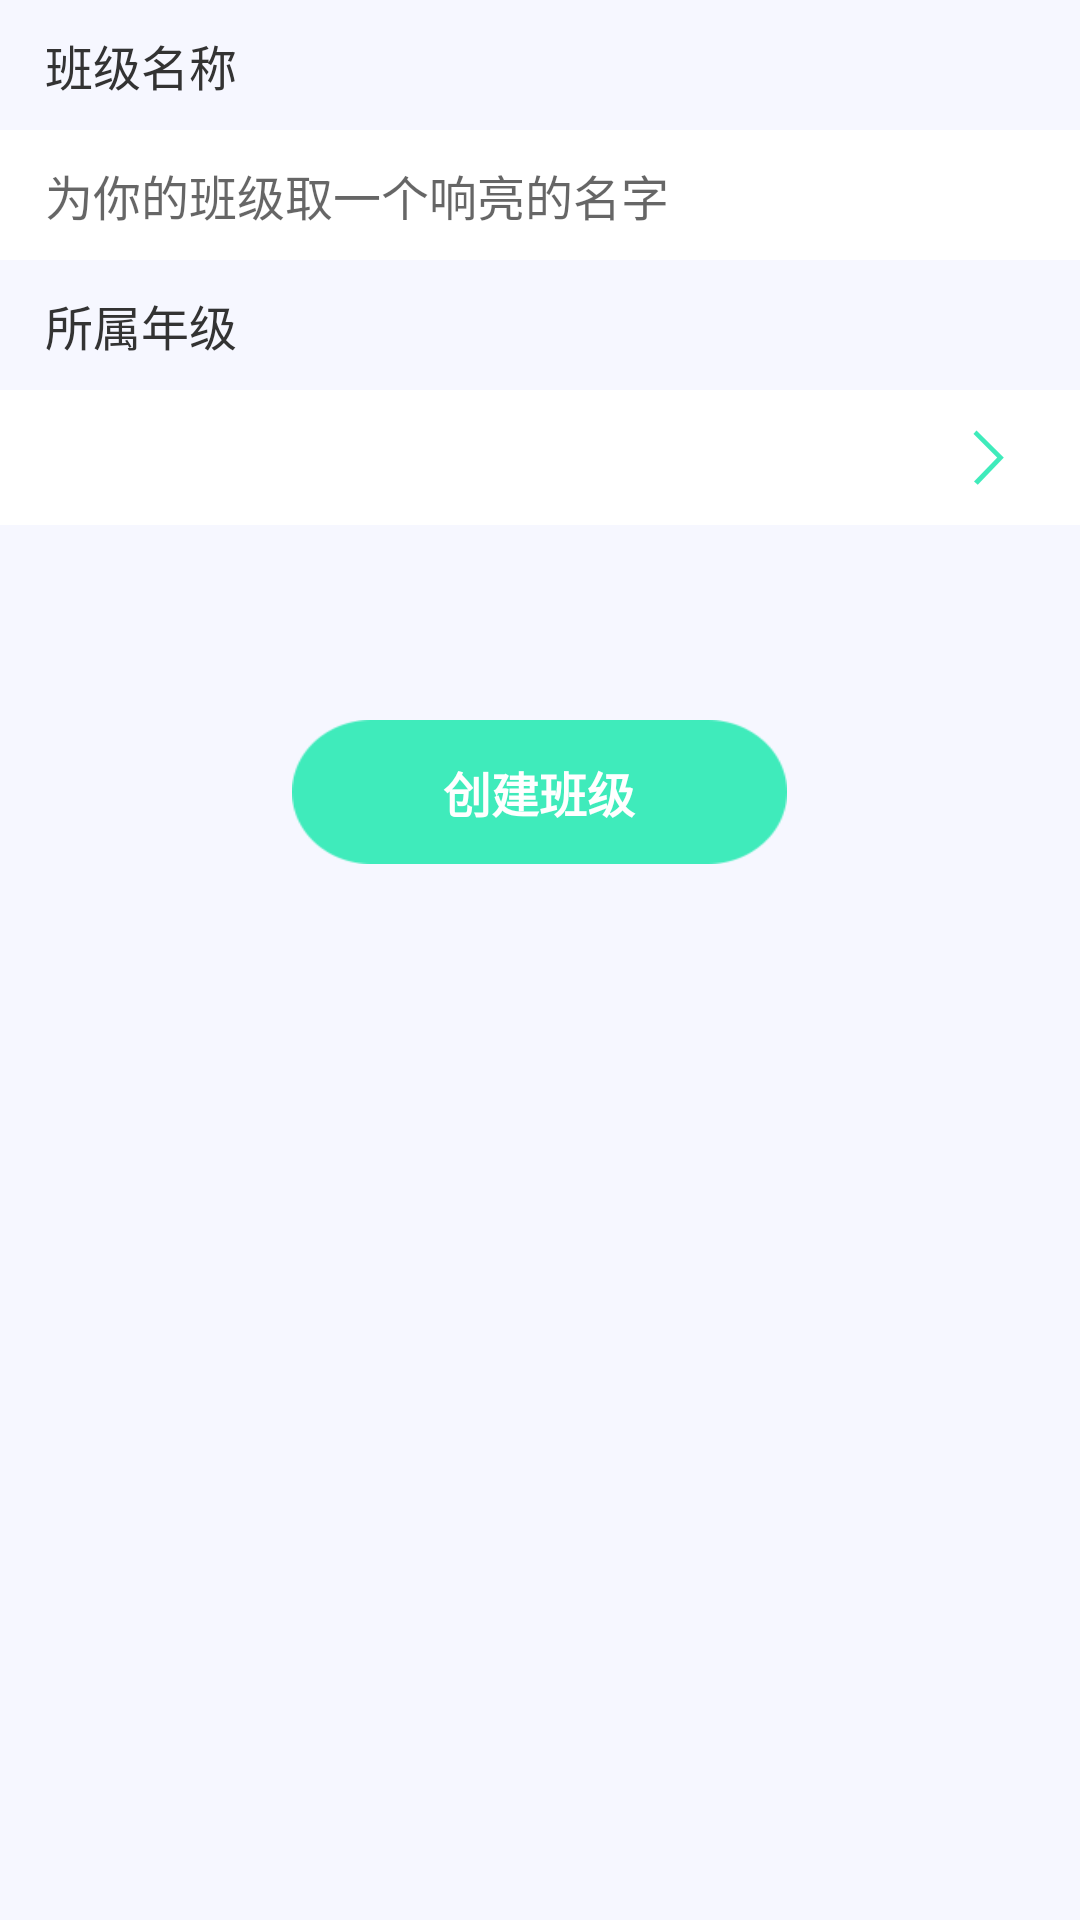

Produce the Android XML layout that renders to this screen, including the resource entries it uses.
<!-- AndroidManifest.xml: application theme AppTheme -->
<!-- res/layout/activity_create_class.xml -->
<?xml version="1.0" encoding="utf-8"?>
<RelativeLayout xmlns:android="http://schemas.android.com/apk/res/android"
    android:layout_width="match_parent"
    android:layout_height="match_parent"
    android:background="#F6F7FF">

    <TextView
        android:id="@+id/tv_class_name"
        android:layout_width="match_parent"
        android:layout_height="wrap_content"
        android:paddingBottom="10dp"
        android:paddingLeft="15dp"
        android:paddingTop="10dp"
        android:text="班级名称"
        android:textColor="#333333"
        android:textSize="16sp" />

    <EditText
        android:id="@+id/et_class_name"
        android:layout_width="match_parent"
        android:layout_height="wrap_content"
        android:layout_below="@id/tv_class_name"
        android:background="#FFFFFF"
        android:hint="为你的班级取一个响亮的名字"
        android:maxLength="20"
        android:textSize="16sp"
        android:paddingBottom="10dp"
        android:paddingLeft="15dp"
        android:paddingTop="10dp" />

    <TextView
        android:id="@+id/tv_grade"
        android:layout_width="match_parent"
        android:layout_height="wrap_content"
        android:layout_below="@id/et_class_name"
        android:paddingBottom="10dp"
        android:paddingLeft="15dp"
        android:paddingTop="10dp"
        android:text="所属年级"
        android:textColor="#333333"
        android:textSize="16sp" />

    <Spinner
        android:id="@+id/spinner_grade"
        style="@style/spinner_style"
        android:layout_width="match_parent"
        android:layout_height="45dp"
        android:layout_below="@id/tv_grade"
        android:background="#FFFFFF"
        android:gravity="center_vertical"
        android:paddingBottom="10dp"
        android:paddingLeft="15dp"
        android:paddingTop="10dp"
        android:prompt="@string/selete_y"
        android:spinnerMode="dialog" />

    <ImageView
        android:layout_width="wrap_content"
        android:layout_height="wrap_content"
        android:layout_alignBottom="@id/spinner_grade"
        android:layout_alignParentRight="true"
        android:layout_alignTop="@id/spinner_grade"
        android:layout_marginRight="20dp"
        android:src="@drawable/go" />

    <Button
        android:id="@+id/btn_create_class"
        android:layout_width="165dp"
        android:layout_height="wrap_content"
        android:background="@drawable/btn_bg1"
        android:layout_centerHorizontal="true"
        android:layout_below="@id/spinner_grade"
        android:layout_marginTop="65dp"
        android:text="创建班级"
        android:textColor="@color/white"
        android:textSize="16dp"
        android:textStyle="bold" />
</RelativeLayout>
<!-- resources referenced by this layout -->
<resources>
  <color name="white">#FFFFFF</color>
  <!-- drawable btn_bg1: png bitmap (drawable-xxhdpi, 2611 bytes) -->
  <!-- drawable go: png bitmap (drawable-xxhdpi, 2529 bytes) -->
  <string name="selete_y">选择年级</string>
  <style name="spinner_style">
          <item name="android:background">@drawable/withdraw_spinner</item>
          <item name="android:popupBackground">@drawable/withdraw_spinner</item>
      </style>
  <style name="AppTheme" parent="Theme.AppCompat.Light.NoActionBar">
          
          <item name="colorPrimary">#3FEBBB</item>
          <item name="colorPrimaryDark">#3FEBBB</item>
          <item name="colorAccent">@android:color/darker_gray</item>
      </style>
  <!-- drawable withdraw_spinner (drawable) -->
  <?xml version="1.0" encoding="utf-8"?>
  <layer-list xmlns:android="http://schemas.android.com/apk/res/android">
  
      <item
          android:bottom="3dp"
          android:left="3dp"
          android:right="3dp"
          android:top="3dp"
          >
          <shape>
              <solid android:color="#FFFFFF" />
              <stroke
                  android:width="1dp"
                  android:color="#CCCCCC" />
          </shape>
      </item>
  </layer-list>
</resources>
